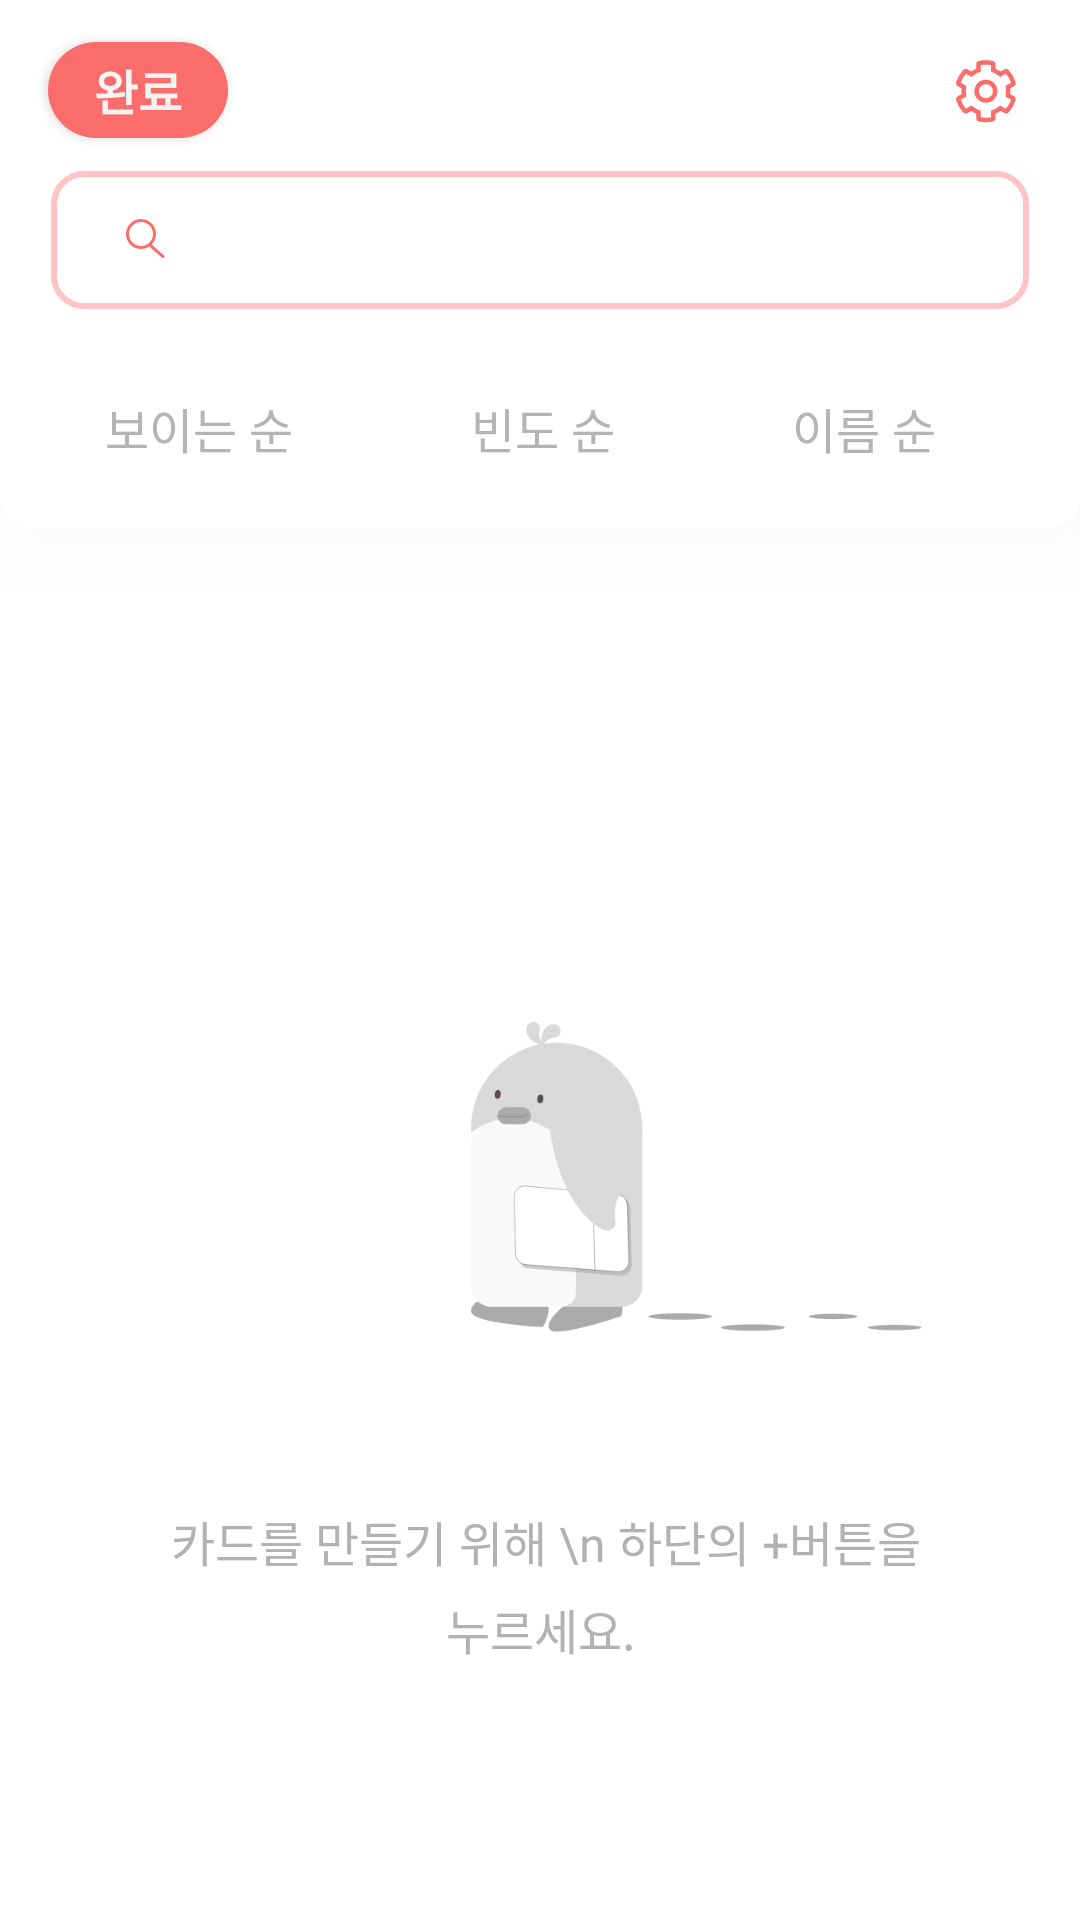

Android layout source for this screen:
<!-- AndroidManifest.xml: application theme AppTheme -->
<!-- res/layout/fragment_select_sort.xml -->
<?xml version="1.0" encoding="utf-8"?>
<androidx.constraintlayout.widget.ConstraintLayout
    xmlns:android="http://schemas.android.com/apk/res/android"
    xmlns:app="http://schemas.android.com/apk/res-auto"
    xmlns:tools="http://schemas.android.com/tools"
    android:layout_width="match_parent"
    android:layout_height="match_parent"
    android:background="@color/white_three"
    tools:context=".feature.helper.SelectSortFragment">

    <androidx.constraintlayout.widget.ConstraintLayout
        android:id="@+id/cstSelectTop"
        android:layout_width="match_parent"
        android:elevation="30dp"
        android:background="@drawable/bg_searchview_stroke"
        android:outlineSpotShadowColor="#0d000000"
        android:layout_height="wrap_content"
        app:layout_constraintTop_toTopOf="parent"
        app:layout_constraintStart_toStartOf="parent"
        app:layout_constraintEnd_toEndOf="parent">
        <ImageView
            android:id="@+id/imageView2"
            android:layout_width="match_parent"
            android:layout_height="176dp"
            app:layout_constraintEnd_toEndOf="parent"
            app:layout_constraintStart_toStartOf="parent"
            app:layout_constraintTop_toTopOf="parent" />

        <TextView
            android:id="@+id/ctvSelectSortNameSort"
            android:layout_width="wrap_content"
            android:layout_height="wrap_content"
            android:layout_marginTop="27dp"
            android:layout_marginEnd="48dp"
            android:bufferType="spannable"
            android:fontFamily="sans-serif"
            android:gravity="center_horizontal"
            android:lineSpacingExtra="6sp"
            android:text="@string/tv_select_sort_name_sort"
            android:textAlignment="center"
            android:textColor="@color/greyish_two"
            android:textSize="16sp"
            app:layout_constraintEnd_toEndOf="parent"
            app:layout_constraintTop_toBottomOf="@+id/svSelectSortSearch" />

        <TextView
            android:id="@+id/btnSelectSortSetting"
            android:layout_width="26dp"
            android:layout_height="26dp"
            android:layout_marginEnd="18dp"
            android:background="@drawable/btn_managerhome_setting"
            app:layout_constraintTop_toTopOf="@+id/imgSelectSortConfirm"
            app:layout_constraintBottom_toBottomOf="@+id/imgSelectSortConfirm"
            app:layout_constraintEnd_toEndOf="parent" />

        <SearchView
            android:id="@+id/svSelectSortSearch"
            android:layout_width="0dp"
            android:layout_height="wrap_content"
            android:layout_marginStart="16dp"
            android:layout_marginTop="10dp"
            android:layout_marginEnd="16dp"
            android:background="@drawable/searchview_stroke"
            android:focusable="false"
            android:focusableInTouchMode="false"
            android:searchIcon="@drawable/ic_managerhome_search"
            android:iconifiedByDefault="false"
            android:queryBackground="@android:color/transparent"
            app:layout_constraintEnd_toEndOf="parent"
            app:layout_constraintStart_toStartOf="parent"
            app:layout_constraintTop_toBottomOf="@+id/imgSelectSortConfirm"/>


        <ImageView
            android:id="@+id/img_select_sort_clicked"
            android:layout_width="wrap_content"
            android:layout_height="wrap_content"
            android:layout_marginBottom="3dp"
            android:src="@drawable/bg_btn_select_sort_clicked"
            android:visibility="invisible"
            app:layout_constraintBottom_toTopOf="@+id/ctvSelectSortSeeSort"
            app:layout_constraintEnd_toEndOf="@+id/ctvSelectSortSeeSort"
            app:layout_constraintStart_toStartOf="@+id/ctvSelectSortSeeSort" />

        <ImageView
            android:id="@+id/img_select_sort_clicked2"
            android:layout_width="wrap_content"
            android:layout_height="wrap_content"
            android:layout_marginBottom="3dp"
            android:src="@drawable/bg_btn_select_sort_clicked"
            android:visibility="invisible"
            app:layout_constraintBottom_toTopOf="@+id/ctvSelectSortCountSort"
            app:layout_constraintEnd_toEndOf="@+id/ctvSelectSortCountSort"
            app:layout_constraintStart_toStartOf="@+id/ctvSelectSortCountSort" />

        <ImageView
            android:id="@+id/img_select_sort_clicked3"
            android:layout_width="wrap_content"
            android:layout_height="wrap_content"
            android:layout_marginBottom="3dp"
            android:src="@drawable/bg_btn_select_sort_clicked"
            android:visibility="invisible"
            app:layout_constraintBottom_toTopOf="@+id/ctvSelectSortNameSort"
            app:layout_constraintEnd_toEndOf="@+id/ctvSelectSortNameSort"
            app:layout_constraintStart_toStartOf="@+id/ctvSelectSortNameSort" />

        <Button
            android:id="@+id/imgSelectSortConfirm"
            android:layout_width="60dp"
            android:layout_height="32dp"
            android:layout_marginStart="16dp"
            android:layout_marginTop="14dp"
            android:background="@drawable/bg_btn_pink"
            android:gravity="center"
            android:text="@string/btn_select_sort_name_confirm"
            android:textColor="@color/white"
            android:textSize="16sp"
            android:textStyle="bold"
            app:layout_constraintTop_toTopOf="parent"
            app:layout_constraintBottom_toTopOf="@+id/svSelectSortSearch"
            app:layout_constraintStart_toStartOf="parent" />

        <TextView
            android:id="@+id/ctvSelectSortCountSort"
            android:layout_width="wrap_content"
            android:layout_height="wrap_content"
            android:layout_marginTop="27dp"
            android:bufferType="spannable"
            android:fontFamily="sans-serif"
            android:gravity="center_horizontal"
            android:lineSpacingExtra="6sp"
            android:text="@string/tv_select_sort_count_sort"
            android:textAlignment="center"
            android:textColor="@color/greyish_two"
            android:textSize="16sp"
            app:layout_constraintEnd_toStartOf="@+id/ctvSelectSortNameSort"
            app:layout_constraintStart_toEndOf="@+id/ctvSelectSortSeeSort"
            app:layout_constraintTop_toBottomOf="@+id/svSelectSortSearch" />

        <TextView
            android:id="@+id/ctvSelectSortSeeSort"
            android:layout_width="0dp"
            android:layout_height="wrap_content"
            android:layout_marginStart="35dp"
            android:layout_marginTop="27dp"
            android:bufferType="spannable"
            android:fontFamily="sans-serif"
            android:lineSpacingExtra="6sp"
            android:text="@string/tv_select_cort_see_sort"
            android:textAlignment="center"
            android:textColor="@color/greyish_two"
            android:textSize="16sp"
            app:layout_constraintStart_toStartOf="parent"
            app:layout_constraintTop_toBottomOf="@+id/svSelectSortSearch" />


    </androidx.constraintlayout.widget.ConstraintLayout>

    <LinearLayout
        android:id="@+id/tvSelectSortAlert"
        android:layout_width="wrap_content"
        android:layout_height="wrap_content"
        android:layout_marginTop="144dp"
        android:orientation="vertical"
        android:visibility="visible"
        app:layout_constraintEnd_toEndOf="parent"
        app:layout_constraintStart_toStartOf="parent"
        app:layout_constraintTop_toBottomOf="@+id/cstSelectTop">

        <ImageView
            android:id="@+id/imageView4"
            android:layout_width="match_parent"
            android:layout_height="wrap_content"
            android:layout_gravity="center|center_vertical"
            android:layout_marginHorizontal="52dp"
            android:src="@drawable/img_cardmanagement_empty" />

        <TextView
            android:layout_width="match_parent"
            android:layout_height="wrap_content"
            android:layout_gravity="center|center_vertical"
            android:layout_marginHorizontal="52dp"
            android:layout_marginTop="40dp"
            android:gravity="center"
            android:lineSpacingExtra="6sp"
            android:singleLine="false"
            android:text=" 카드를 만들기 위해 \n 하단의 +버튼을 누르세요."
            android:textColor="#b2b2b2"
            android:textSize="16sp" />
    </LinearLayout>

    <androidx.recyclerview.widget.RecyclerView
        android:id="@+id/rvSelectSort"
        android:layout_width="match_parent"
        android:layout_height="0dp"
        android:visibility="invisible"
        android:layout_marginTop="8dp"
        android:layout_marginBottom="68dp"
        android:background="@color/white_three"
        app:layout_constraintBottom_toBottomOf="parent"
        app:layout_constraintEnd_toEndOf="parent"
        app:layout_constraintStart_toStartOf="parent"
        app:layout_constraintTop_toBottomOf="@+id/cstSelectTop" />


</androidx.constraintlayout.widget.ConstraintLayout>
<!-- resources referenced by this layout -->
<resources>
  <color name="greyish_two">#b4b4b4</color>
  <color name="white">#F4F4F4</color>
  <color name="white_three">#ffffff</color>
  <!-- drawable bg_btn_pink (drawable) -->
  <?xml version="1.0" encoding="utf-8"?>
  <shape xmlns:android="http://schemas.android.com/apk/res/android"
      android:shape="rectangle"
      >
      <solid android:color="@color/mainpink"/>
      <corners android:radius="32dp"/>
  
  </shape>
  <!-- drawable bg_btn_select_sort_clicked (drawable) -->
  <?xml version="1.0" encoding="utf-8"?>
  <shape xmlns:android="http://schemas.android.com/apk/res/android"
  android:shape="oval"
  android:innerRadius="0dp"
  android:thickness="10dp"
  android:useLevel="false">
  
  <size android:width="6dp"
      android:height="6dp" />
  <solid android:color="#fb6d6a" />
  </shape>
  <!-- drawable bg_searchview_stroke (drawable) -->
  <?xml version="1.0" encoding="utf-8"?>
  <shape xmlns:android="http://schemas.android.com/apk/res/android"
      android:shape="rectangle">
      <solid android:color="#FFFFFF" />
      <corners
          android:radius="10dp"
          android:topLeftRadius="0dp"
          android:topRightRadius="0dp"
          android:bottomLeftRadius="10dp"
          android:bottomRightRadius="10dp" />
  
  
  </shape>
  <!-- drawable btn_managerhome_setting: png bitmap (drawable-hdpi, 1471 bytes) -->
  <!-- drawable ic_managerhome_search: png bitmap (drawable-hdpi, 761 bytes) -->
  <!-- drawable img_cardmanagement_empty: png bitmap (drawable-hdpi, 8935 bytes) -->
  <!-- drawable searchview_stroke (drawable) -->
  <?xml version="1.0" encoding="utf-8"?>
  <layer-list xmlns:android="http://schemas.android.com/apk/res/android" >
      <item
          android:bottom="1dp"
          android:left="1dp"
          android:right="1dp"
          android:top="1dp">
          <shape android:shape="rectangle" >
              <stroke
                  android:width="2dp"
                  android:color="#fdc4c3" />
              <corners android:radius="10dp" />
              <solid android:color="#00ff0000" />
          </shape>
      </item>
  </layer-list>
  <string name="btn_select_sort_name_confirm">완료</string>
  
      \
  <string name="tv_select_cort_see_sort">보이는 순</string>
  <string name="tv_select_sort_count_sort">빈도 순</string>
  <string name="tv_select_sort_name_sort">이름 순</string>
  <style name="AppTheme" parent="Theme.AppCompat.Light.NoActionBar">
          
          <item name="colorPrimary">@color/colorPrimary</item>
          <item name="colorPrimaryDark">@color/colorPrimaryDark</item>
          <item name="colorAccent">@color/mainpink</item>
          <item name="colorControlNormal">@color/pinkish_grey_26</item>
          <item name="searchViewStyle">@style/MySearchViewStyle</item>
      </style>
  <color name="mainpink">#FB6D6A</color>
  <color name="colorPrimary">#fb6d6a</color>
  <color name="colorPrimaryDark">#868686</color>
  <color name="pinkish_grey_26">#42bebebe</color>
  <style name="MySearchViewStyle" parent="Widget.AppCompat.SearchView">
          <item name="searchHintIcon">@null</item>
          <item name="searchIcon">@drawable/ic_managerhome_search</item>
      </style>
</resources>
